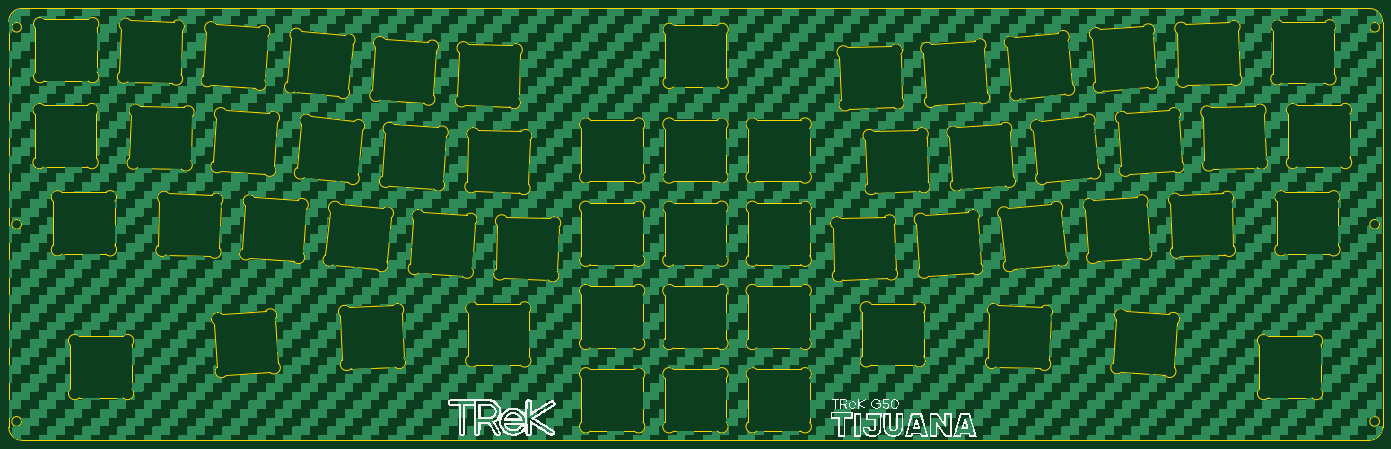
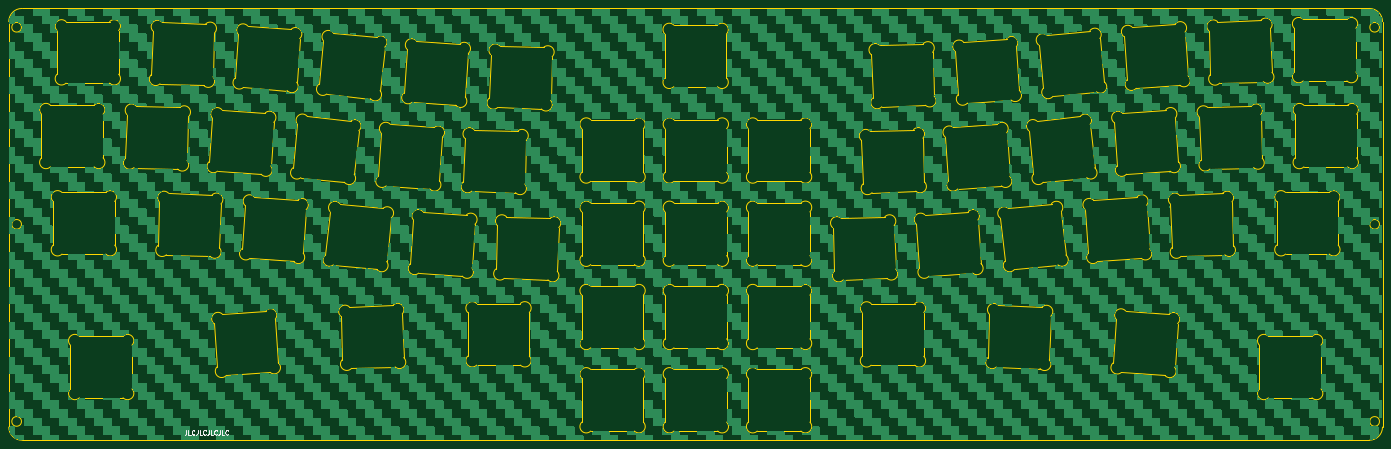
Circuit board: 9 layer files. Board 314.4 x 98.8 mm.
- bottom_copper: tijuana-B_Cu.gbr (543378 bytes)
- bottom_mask: tijuana-B_Mask.gbr (491 bytes)
- bottom_silk: tijuana-B_Silkscreen.gbr (5087 bytes)
- outline: tijuana-Edge_Cuts.gbr (31400 bytes)
- top_copper: tijuana-F_Cu.gbr (543378 bytes)
- top_mask: tijuana-F_Mask.gbr (491 bytes)
- top_silk: tijuana-F_Silkscreen.gbr (65356 bytes)
- drill: tijuana-NPTH.drl (291 bytes)
- drill: tijuana-PTH.drl (287 bytes)

=== bottom_copper: tijuana-B_Cu.gbr (543378 bytes, source omitted) ===
=== bottom_mask: tijuana-B_Mask.gbr ===
G04 #@! TF.GenerationSoftware,KiCad,Pcbnew,7.0.9*
G04 #@! TF.CreationDate,2024-02-06T22:06:34+09:00*
G04 #@! TF.ProjectId,tijuana,74696a75-616e-4612-9e6b-696361645f70,rev?*
G04 #@! TF.SameCoordinates,Original*
G04 #@! TF.FileFunction,Soldermask,Bot*
G04 #@! TF.FilePolarity,Negative*
%FSLAX46Y46*%
G04 Gerber Fmt 4.6, Leading zero omitted, Abs format (unit mm)*
G04 Created by KiCad (PCBNEW 7.0.9) date 2024-02-06 22:06:34*
%MOMM*%
%LPD*%
G01*
G04 APERTURE LIST*
G04 APERTURE END LIST*
M02*

=== bottom_silk: tijuana-B_Silkscreen.gbr ===
G04 #@! TF.GenerationSoftware,KiCad,Pcbnew,7.0.9*
G04 #@! TF.CreationDate,2024-02-06T22:06:33+09:00*
G04 #@! TF.ProjectId,tijuana,74696a75-616e-4612-9e6b-696361645f70,rev?*
G04 #@! TF.SameCoordinates,Original*
G04 #@! TF.FileFunction,Legend,Bot*
G04 #@! TF.FilePolarity,Positive*
%FSLAX46Y46*%
G04 Gerber Fmt 4.6, Leading zero omitted, Abs format (unit mm)*
G04 Created by KiCad (PCBNEW 7.0.9) date 2024-02-06 22:06:33*
%MOMM*%
%LPD*%
G01*
G04 APERTURE LIST*
%ADD10C,0.150000*%
G04 APERTURE END LIST*
D10*
X287987798Y-113754819D02*
X287987798Y-114469104D01*
X287987798Y-114469104D02*
X288035417Y-114611961D01*
X288035417Y-114611961D02*
X288130655Y-114707200D01*
X288130655Y-114707200D02*
X288273512Y-114754819D01*
X288273512Y-114754819D02*
X288368750Y-114754819D01*
X287035417Y-114754819D02*
X287511607Y-114754819D01*
X287511607Y-114754819D02*
X287511607Y-113754819D01*
X286130655Y-114659580D02*
X286178274Y-114707200D01*
X286178274Y-114707200D02*
X286321131Y-114754819D01*
X286321131Y-114754819D02*
X286416369Y-114754819D01*
X286416369Y-114754819D02*
X286559226Y-114707200D01*
X286559226Y-114707200D02*
X286654464Y-114611961D01*
X286654464Y-114611961D02*
X286702083Y-114516723D01*
X286702083Y-114516723D02*
X286749702Y-114326247D01*
X286749702Y-114326247D02*
X286749702Y-114183390D01*
X286749702Y-114183390D02*
X286702083Y-113992914D01*
X286702083Y-113992914D02*
X286654464Y-113897676D01*
X286654464Y-113897676D02*
X286559226Y-113802438D01*
X286559226Y-113802438D02*
X286416369Y-113754819D01*
X286416369Y-113754819D02*
X286321131Y-113754819D01*
X286321131Y-113754819D02*
X286178274Y-113802438D01*
X286178274Y-113802438D02*
X286130655Y-113850057D01*
X285416369Y-113754819D02*
X285416369Y-114469104D01*
X285416369Y-114469104D02*
X285463988Y-114611961D01*
X285463988Y-114611961D02*
X285559226Y-114707200D01*
X285559226Y-114707200D02*
X285702083Y-114754819D01*
X285702083Y-114754819D02*
X285797321Y-114754819D01*
X284463988Y-114754819D02*
X284940178Y-114754819D01*
X284940178Y-114754819D02*
X284940178Y-113754819D01*
X283559226Y-114659580D02*
X283606845Y-114707200D01*
X283606845Y-114707200D02*
X283749702Y-114754819D01*
X283749702Y-114754819D02*
X283844940Y-114754819D01*
X283844940Y-114754819D02*
X283987797Y-114707200D01*
X283987797Y-114707200D02*
X284083035Y-114611961D01*
X284083035Y-114611961D02*
X284130654Y-114516723D01*
X284130654Y-114516723D02*
X284178273Y-114326247D01*
X284178273Y-114326247D02*
X284178273Y-114183390D01*
X284178273Y-114183390D02*
X284130654Y-113992914D01*
X284130654Y-113992914D02*
X284083035Y-113897676D01*
X284083035Y-113897676D02*
X283987797Y-113802438D01*
X283987797Y-113802438D02*
X283844940Y-113754819D01*
X283844940Y-113754819D02*
X283749702Y-113754819D01*
X283749702Y-113754819D02*
X283606845Y-113802438D01*
X283606845Y-113802438D02*
X283559226Y-113850057D01*
X282844940Y-113754819D02*
X282844940Y-114469104D01*
X282844940Y-114469104D02*
X282892559Y-114611961D01*
X282892559Y-114611961D02*
X282987797Y-114707200D01*
X282987797Y-114707200D02*
X283130654Y-114754819D01*
X283130654Y-114754819D02*
X283225892Y-114754819D01*
X281892559Y-114754819D02*
X282368749Y-114754819D01*
X282368749Y-114754819D02*
X282368749Y-113754819D01*
X280987797Y-114659580D02*
X281035416Y-114707200D01*
X281035416Y-114707200D02*
X281178273Y-114754819D01*
X281178273Y-114754819D02*
X281273511Y-114754819D01*
X281273511Y-114754819D02*
X281416368Y-114707200D01*
X281416368Y-114707200D02*
X281511606Y-114611961D01*
X281511606Y-114611961D02*
X281559225Y-114516723D01*
X281559225Y-114516723D02*
X281606844Y-114326247D01*
X281606844Y-114326247D02*
X281606844Y-114183390D01*
X281606844Y-114183390D02*
X281559225Y-113992914D01*
X281559225Y-113992914D02*
X281511606Y-113897676D01*
X281511606Y-113897676D02*
X281416368Y-113802438D01*
X281416368Y-113802438D02*
X281273511Y-113754819D01*
X281273511Y-113754819D02*
X281178273Y-113754819D01*
X281178273Y-113754819D02*
X281035416Y-113802438D01*
X281035416Y-113802438D02*
X280987797Y-113850057D01*
X280273511Y-113754819D02*
X280273511Y-114469104D01*
X280273511Y-114469104D02*
X280321130Y-114611961D01*
X280321130Y-114611961D02*
X280416368Y-114707200D01*
X280416368Y-114707200D02*
X280559225Y-114754819D01*
X280559225Y-114754819D02*
X280654463Y-114754819D01*
X279321130Y-114754819D02*
X279797320Y-114754819D01*
X279797320Y-114754819D02*
X279797320Y-113754819D01*
X278416368Y-114659580D02*
X278463987Y-114707200D01*
X278463987Y-114707200D02*
X278606844Y-114754819D01*
X278606844Y-114754819D02*
X278702082Y-114754819D01*
X278702082Y-114754819D02*
X278844939Y-114707200D01*
X278844939Y-114707200D02*
X278940177Y-114611961D01*
X278940177Y-114611961D02*
X278987796Y-114516723D01*
X278987796Y-114516723D02*
X279035415Y-114326247D01*
X279035415Y-114326247D02*
X279035415Y-114183390D01*
X279035415Y-114183390D02*
X278987796Y-113992914D01*
X278987796Y-113992914D02*
X278940177Y-113897676D01*
X278940177Y-113897676D02*
X278844939Y-113802438D01*
X278844939Y-113802438D02*
X278702082Y-113754819D01*
X278702082Y-113754819D02*
X278606844Y-113754819D01*
X278606844Y-113754819D02*
X278463987Y-113802438D01*
X278463987Y-113802438D02*
X278416368Y-113850057D01*
M02*

=== outline: tijuana-Edge_Cuts.gbr (31400 bytes, source omitted) ===
=== top_copper: tijuana-F_Cu.gbr (543378 bytes, source omitted) ===
=== top_mask: tijuana-F_Mask.gbr ===
G04 #@! TF.GenerationSoftware,KiCad,Pcbnew,7.0.9*
G04 #@! TF.CreationDate,2024-02-06T22:06:33+09:00*
G04 #@! TF.ProjectId,tijuana,74696a75-616e-4612-9e6b-696361645f70,rev?*
G04 #@! TF.SameCoordinates,Original*
G04 #@! TF.FileFunction,Soldermask,Top*
G04 #@! TF.FilePolarity,Negative*
%FSLAX46Y46*%
G04 Gerber Fmt 4.6, Leading zero omitted, Abs format (unit mm)*
G04 Created by KiCad (PCBNEW 7.0.9) date 2024-02-06 22:06:33*
%MOMM*%
%LPD*%
G01*
G04 APERTURE LIST*
G04 APERTURE END LIST*
M02*

=== top_silk: tijuana-F_Silkscreen.gbr (65356 bytes, source omitted) ===
=== drill: tijuana-NPTH.drl ===
M48
; DRILL file {KiCad 7.0.9} date Tuesday, February 06, 2024 at 10:06:36 PM
; FORMAT={-:-/ absolute / metric / decimal}
; #@! TF.CreationDate,2024-02-06T22:06:36+09:00
; #@! TF.GenerationSoftware,Kicad,Pcbnew,7.0.9
; #@! TF.FileFunction,NonPlated,1,2,NPTH
FMAT,2
METRIC
%
G90
G05
T0
M30

=== drill: tijuana-PTH.drl ===
M48
; DRILL file {KiCad 7.0.9} date Tuesday, February 06, 2024 at 10:06:36 PM
; FORMAT={-:-/ absolute / metric / decimal}
; #@! TF.CreationDate,2024-02-06T22:06:36+09:00
; #@! TF.GenerationSoftware,Kicad,Pcbnew,7.0.9
; #@! TF.FileFunction,Plated,1,2,PTH
FMAT,2
METRIC
%
G90
G05
T0
M30

